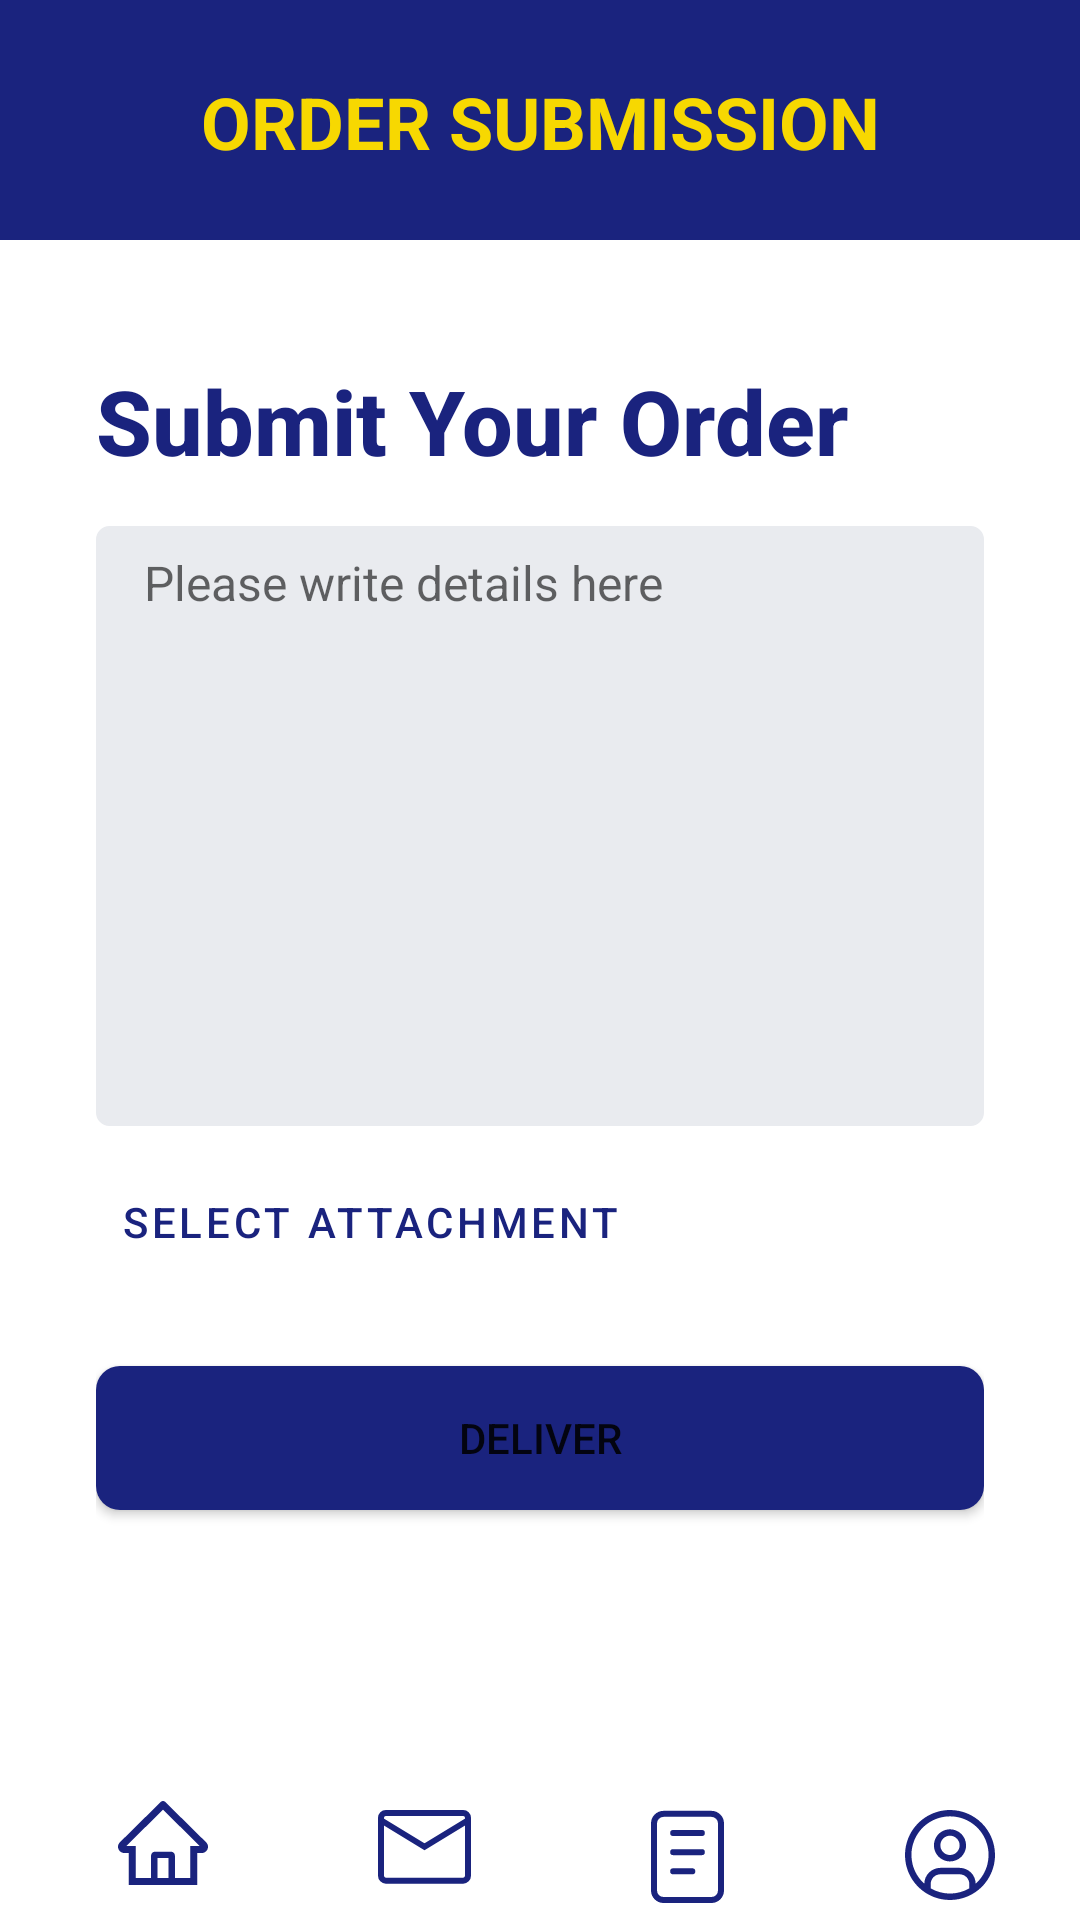

Write the Android layout XML for this screen, with the resource values it uses.
<!-- AndroidManifest.xml: application theme Theme.QUALTRIBE -->
<!-- res/layout/activity_order_submit.xml -->
<?xml version="1.0" encoding="utf-8"?>
<androidx.constraintlayout.widget.ConstraintLayout xmlns:android="http://schemas.android.com/apk/res/android"
    xmlns:app="http://schemas.android.com/apk/res-auto"
    xmlns:tools="http://schemas.android.com/tools"
    android:layout_width="match_parent"
    android:layout_height="match_parent"
    tools:context=".activities.order_submit"
    android:animateLayoutChanges="true">


    <androidx.constraintlayout.widget.ConstraintLayout
        android:id="@+id/constraintLayout"
        android:layout_width="match_parent"
        android:layout_height="80dp"
        android:background="@color/blue"
        app:layout_constraintEnd_toEndOf="parent"
        app:layout_constraintStart_toStartOf="parent"
        app:layout_constraintTop_toTopOf="parent">

        <TextView
            android:id="@+id/tvTitle"
            android:layout_width="match_parent"
            android:layout_height="wrap_content"
            android:text="ORDER SUBMISSION"
            android:textStyle="bold"
            android:gravity="center"
            android:textSize="24sp"
            android:textColor="@color/yellow"
            app:layout_constraintBottom_toBottomOf="parent"
            app:layout_constraintEnd_toEndOf="parent"
            app:layout_constraintStart_toStartOf="parent"
            app:layout_constraintTop_toTopOf="parent"
            app:layout_constraintVertical_bias="0.508"></TextView>


    </androidx.constraintlayout.widget.ConstraintLayout>


    <LinearLayout
        android:layout_width="0dp"
        android:layout_height="0dp"
        android:layout_marginTop="40dp"
        android:orientation="vertical"
        android:paddingStart="32dp"
        android:paddingEnd="32dp"
        app:layout_constraintBottom_toTopOf="@+id/footer"
        app:layout_constraintEnd_toEndOf="parent"
        app:layout_constraintStart_toStartOf="parent"
        app:layout_constraintTop_toBottomOf="@+id/constraintLayout">


        <TextView
            android:id="@+id/tvSubtitle"
            style="@style/TextAppearance.AppCompat.Title"
            android:layout_width="match_parent"
            android:layout_height="wrap_content"
            android:text="Submit Your Order"
            android:textColor="@color/blue"
            android:textSize="30sp"
            android:textStyle="bold" />

        <LinearLayout
            android:visibility="gone"
            android:id="@+id/layoutRevisions"
            android:layout_width="match_parent"
            android:layout_height="wrap_content"
            android:orientation="vertical">
            <TextView
                android:id="@+id/tvBuyerRevisions"
                android:textColor="@color/black"
                android:textSize="18sp"
                android:textStyle="bold"
                android:text="Buyer has requested revision"
                android:layout_width="match_parent"
                android:layout_height="wrap_content"/>


            <TextView
                android:id="@+id/tvBuyerMessage"
                android:textColor="@color/black"
                android:textSize="16sp"
                android:layout_width="match_parent"
                android:layout_height="wrap_content"/>

        </LinearLayout>



        <EditText
            android:id="@+id/requirements"
            android:layout_width="match_parent"
            android:layout_height="200dp"
            android:layout_marginTop="15dp"
            android:background="@drawable/edit_text_background"
            android:gravity="start"
            android:hint="Please write details here"
            android:inputType="text"
            android:textSize="16sp" />

        <com.google.android.material.button.MaterialButton
            android:layout_marginTop="8dp"
            android:id="@+id/btnSelectAttachment"
            android:text="Select Attachment"
            style="@style/Widget.MaterialComponents.Button.TextButton"
            android:layout_width="wrap_content"
            android:layout_height="wrap_content"/>

        <TextView
            android:visibility="gone"
            android:id="@+id/tvFilename"
            android:text="File name: images123"
            android:textSize="18sp"
            android:textColor="@color/black"
            android:layout_width="wrap_content"
            android:layout_height="wrap_content"/>


        <Button
            android:id="@+id/submit_req"
            android:layout_width="match_parent"
            android:layout_height="wrap_content"
            android:layout_marginTop="24dp"
            android:background="@drawable/btn_primary"
            android:text="DELIVER" />


    </LinearLayout>


    <ProgressBar
        android:id="@+id/lPr_Bar"
        android:layout_width="wrap_content"
        android:layout_height="wrap_content"
        app:layout_constraintBottom_toBottomOf="parent"
        app:layout_constraintEnd_toEndOf="parent"
        app:layout_constraintStart_toStartOf="parent"
        app:layout_constraintTop_toTopOf="parent"
        style="?android:attr/progressBarStyleLarge"
        android:visibility="gone">

    </ProgressBar>

    <RelativeLayout
        android:id="@+id/footer"
        android:layout_width="match_parent"
        android:layout_height="50dp"
        android:layout_alignParentBottom="true"
        android:background="@android:color/white"
        android:gravity="center"
        app:layout_constraintBottom_toBottomOf="parent"
        app:layout_constraintStart_toStartOf="parent">

        <LinearLayout
            android:layout_width="match_parent"
            android:layout_height="wrap_content"
            android:layout_marginLeft="2dp"
            android:layout_marginRight="2dp">

            <LinearLayout
                android:layout_width="0dp"
                android:layout_height="wrap_content"
                android:layout_marginLeft="11dp"
                android:layout_marginTop="5dp"
                android:layout_weight="1"
                android:orientation="vertical">

                <ImageView
                    android:id="@+id/home_ic"
                    android:layout_width="match_parent"
                    android:layout_height="wrap_content"
                    app:srcCompat="@drawable/ic_home" />

            </LinearLayout>

            <LinearLayout
                android:layout_width="0dp"
                android:layout_height="wrap_content"
                android:layout_marginLeft="5dp"
                android:layout_marginTop="8dp"
                android:layout_weight="1"
                android:orientation="vertical">


                <ImageView
                    android:id="@+id/msg_ic"
                    android:layout_width="match_parent"
                    android:layout_height="wrap_content"
                    android:src="@drawable/ic_message"></ImageView>

            </LinearLayout>



            <LinearLayout
                android:layout_width="0dp"
                android:layout_height="wrap_content"
                android:layout_marginLeft="5dp"
                android:layout_marginTop="8dp"
                android:layout_weight="1"
                android:orientation="vertical">


                <ImageView
                    android:id="@+id/order_ic"
                    android:layout_width="match_parent"
                    android:layout_height="wrap_content"
                    app:srcCompat="@drawable/ic_order" />

            </LinearLayout>

            <LinearLayout
                android:layout_width="0dp"
                android:layout_height="wrap_content"
                android:layout_marginLeft="5dp"
                android:layout_marginTop="8dp"
                android:layout_weight="1"
                android:orientation="vertical">


                <ImageView
                    android:id="@+id/profile_ic"
                    android:layout_width="match_parent"
                    android:layout_height="wrap_content"
                    app:srcCompat="@drawable/ic_profile" />

            </LinearLayout>


        </LinearLayout>
    </RelativeLayout>

</androidx.constraintlayout.widget.ConstraintLayout>
<!-- resources referenced by this layout -->
<resources>
  <color name="black">#FF000000</color>
  <color name="blue">#1A237E</color>
  <color name="yellow">#F7D801</color>
  <!-- drawable btn_primary (drawable) -->
  <?xml version="1.0" encoding="utf-8"?>
  <shape
      xmlns:android="http://schemas.android.com/apk/res/android">
      <solid android:color="@color/blue"></solid>
      <corners android:radius="8dp"></corners>
      <size android:height="16dp"></size>
  
  </shape>
  <!-- drawable edit_text_background (drawable) -->
  <?xml version="1.0" encoding="utf-8"?>
  <shape xmlns:android="http://schemas.android.com/apk/res/android">
      <solid android:color="@color/editTextBoarderColor"></solid>
      <corners android:radius="4dp"></corners>
      <size android:height="40dp"></size>
      <padding android:bottom="8dp" android:left="16dp" android:right="8dp" android:top="8dp"></padding>
      <stroke android:color="@color/editTextBoarderColor" android:width="1dp"></stroke>
  </shape>
  <!-- drawable ic_home (drawable) -->
  <vector xmlns:android="http://schemas.android.com/apk/res/android"
      android:width="30dp"
      android:height="28dp"
      android:viewportWidth="30"
      android:viewportHeight="28">
    <path
        android:pathData="M29.3779,13.7752L16.5917,1.1462L15.7347,0.2993C15.5394,0.1076 15.2753,0 15.0001,0C14.7248,0 14.4607,0.1076 14.2655,0.2993L0.6222,13.7752C0.4221,13.9722 0.264,14.2068 0.1572,14.4651C0.0503,14.7235 -0.0031,15.0004 0.0001,15.2795C0.0134,16.4305 0.9829,17.3494 2.1477,17.3494H3.5541V28H26.4461V17.3494H27.8822C28.448,17.3494 28.9808,17.1303 29.3812,16.7346C29.5783,16.5404 29.7346,16.3095 29.8408,16.0552C29.947,15.801 30.0011,15.5284 30,15.2533C30,14.6974 29.7783,14.1709 29.3779,13.7752ZM16.8531,25.6456H13.147V18.9746H16.8531V25.6456ZM24.0635,14.995V25.6456H18.9709V18.1898C18.9709,17.4671 18.3786,16.8818 17.6473,16.8818H12.3528C11.6215,16.8818 11.0292,17.4671 11.0292,18.1898V25.6456H5.9366V14.995H2.7599L15.0034,2.9055L15.7678,3.6609L27.2435,14.995H24.0635Z"
        android:fillColor="#1A237E"/>
  </vector>
  <!-- drawable ic_message (drawable) -->
  <vector xmlns:android="http://schemas.android.com/apk/res/android"
      android:width="31dp"
      android:height="25dp"
      android:viewportWidth="31"
      android:viewportHeight="25">
    <path
        android:pathData="M28.3889,1H2.6111C1.7213,1 1,1.7213 1,2.6111V21.9444C1,22.8342 1.7213,23.5556 2.6111,23.5556H28.3889C29.2787,23.5556 30,22.8342 30,21.9444V2.6111C30,1.7213 29.2787,1 28.3889,1Z"
        android:strokeWidth="2"
        android:fillColor="#00000000"
        android:strokeColor="#1A237E"
        android:strokeLineCap="round"/>
    <path
        android:pathData="M1,3.4167L15.5,12.2778L30,3.4167"
        android:strokeWidth="2"
        android:fillColor="#00000000"
        android:strokeColor="#1A237E"
        android:strokeLineCap="round"/>
  </vector>
  <style name="Theme.QUALTRIBE" parent="Theme.MaterialComponents.DayNight.NoActionBar">
          
          <item name="colorPrimary">@color/blue</item>
  
          <item name="colorPrimaryVariant">#171E68</item>
          <item name="colorOnPrimary">@color/white</item>
          
          <item name="colorSecondary">@color/blue</item>
          <item name="colorSecondaryVariant">@color/teal_700</item>
          <item name="colorOnSecondary">@color/black</item>
          
          <item name="android:statusBarColor" tools:targetApi="l">?attr/colorPrimaryVariant</item>
          
  
  
      </style>
  <color name="editTextBoarderColor">#e9ebef</color>
  <color name="white">#FFFFFFFF</color>
  <color name="teal_700">#FF018786</color>
</resources>
